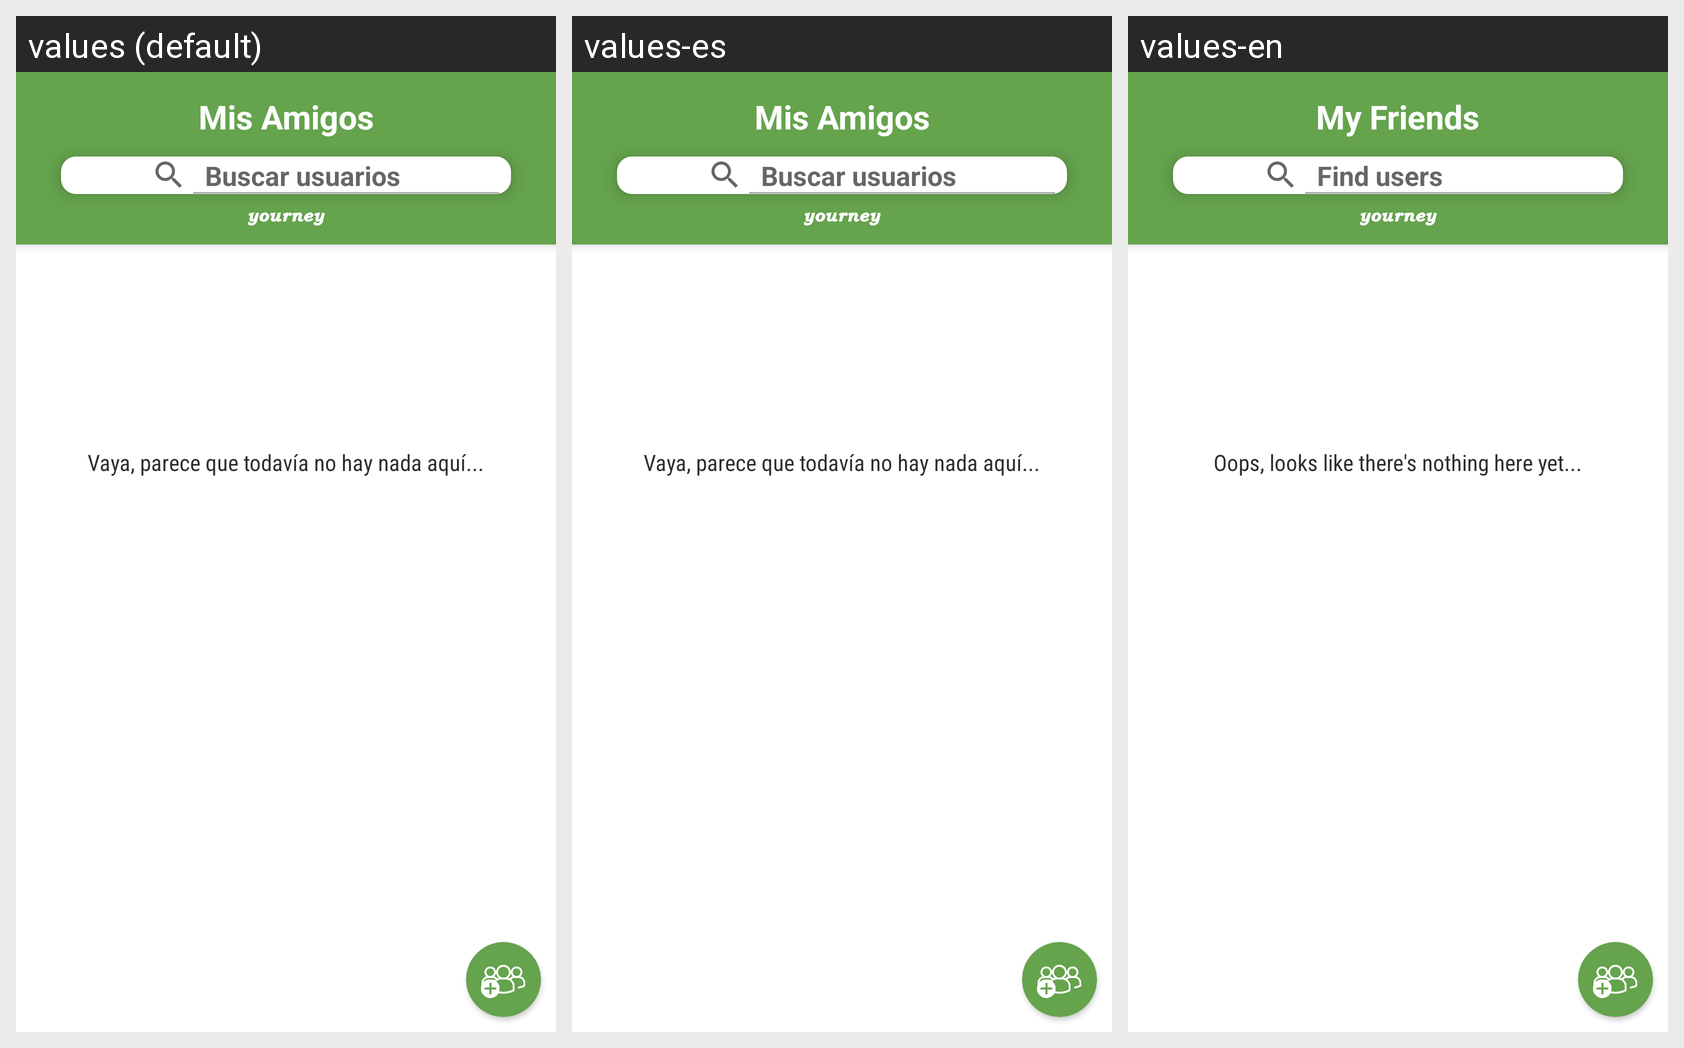

The same Android screen rendered under several of its app's locales, left to right. List the strings drawn on it with the default value and each locale's translation.
Android screen res/layout/activity_mis_amigos.xml rendered under 3 locales, left to right: values (default), values-es, values-en. Device: Nexus 5 (rendered at 1080×1920; each locale shown at half size, 540×960, under a caption strip naming it); theme AppTheme.
Strings drawn on this screen, with the default value and each locale's value (text and hints the layout hard-codes, and strings that could not be matched under every locale, appear in the picture but are not listed):

placeholder
  values: Vaya, parece que todavía no hay nada aquí...
  values-es: Vaya, parece que todavía no hay nada aquí...
  values-en: Oops, looks like there's nothing here yet...

buscarUsuarios
  values: Buscar usuarios
  values-es: Buscar usuarios
  values-en: Find users

mis_amigos
  values: Mis Amigos
  values-es: Mis Amigos
  values-en: My Friends
